Run: headless pygame with SDL's dummy video driver; simulated clock (each Clock.tick advances the game by its frame time, no real sleeping); random seed 0; keys injected as events and as key.get_pressed() state; no mouse input.
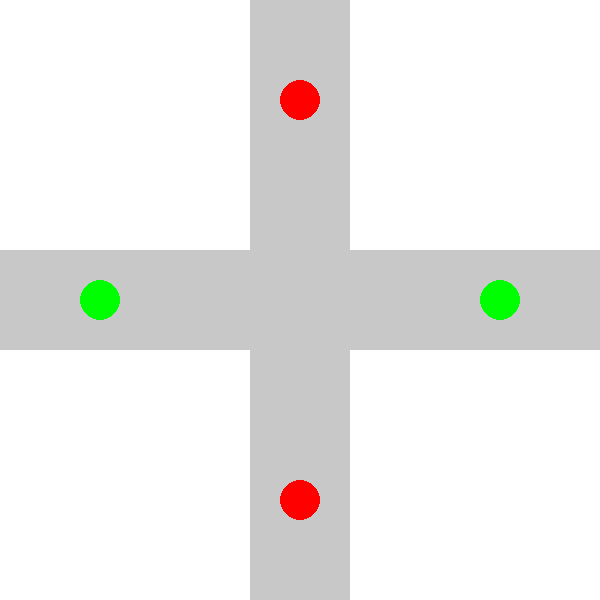
Frame 1 of 4 · flips 1–60 · no input
Frame 2 of 4 · flips 61–180 · tapped SPACE, RETURN · held RIGHT (→), D · screen unchanged from frame 1, image omitted
Frame 3 of 4 · flips 181–300 · held DOWN (↓), S · screen unchanged from frame 2, image omitted
Frame 4 of 4 · flips 301–420 · held LEFT (←), A, UP (↑), W · screen unchanged from frame 3, image omitted

The pygame program that drew these frames:

import time
import pygame
import threading

class TrafficLight():
    def __init__(self, is_green: bool, is_yellow: bool, is_red: bool, delay: float):
        self.is_green = is_green
        self.is_yellow = is_yellow
        self.is_red = is_red
        self.delay = delay

    def set_green(self):
        self.is_green = True
        self.is_yellow = False
        self.is_red = False

    def set_yellow(self):
        self.is_green = False
        self.is_yellow = True
        self.is_red = False

    def set_red(self):
        self.is_green = False
        self.is_yellow = False
        self.is_red = True

    def get_green(self):
        return self.is_green

    def get_yellow(self):
        return self.is_yellow

    def get_red(self):
        return self.is_red

    def get_delay(self):
        return self.delay

class TrafficSystem():
    def __init__(self, north: TrafficLight, south: TrafficLight, east: TrafficLight, west: TrafficLight, red_time: float, green_time: float, yellow_time: float):
        self.north = north
        self.south = south
        self.east = east
        self.west = west
        self.red_time = red_time
        self.green_time = green_time
        self.yellow_time = yellow_time

    def get_nort_south_time_remaining(self, time: float):
        if self.north.get_green():
            return self.green_time
        elif self.north.get_yellow():
            return self.yellow_time
        else:
            return self.red_time

    def get_east_west_time_remaining(self, time: float):
        if self.east.get_green():
            return self.green_time
        elif self.east.get_yellow():
            return self.yellow_time
        else:
            return self.red_time

def main():
    pygame.init()

    screenWidth = 600
    screenHeight = 600
    screenSize = (screenWidth, screenHeight)
    screen = pygame.display.set_mode(screenSize)
    pygame.display.set_caption("Traffic System")
    clock = pygame.time.Clock()

    running = True
    while running:
        for event in pygame.event.get():
            if event.type == pygame.QUIT:
                running = False

        # Initialize the traffic lights
        north = TrafficLight(False, False, True, 10.0)  # Start with North red
        south = TrafficLight(False, False, True, 10.0)  # Start with South red
        east = TrafficLight(True, False, False, 10.0)   # Start with East green
        west = TrafficLight(True, False, False, 10.0)   # Start with West green
        traffic_system = TrafficSystem(north, south, east, west, 10.0, 10.0, 2.0)

        screen.fill((255, 255, 255))  # Clear the screen

        # Draw roads
        pygame.draw.rect(screen, (200, 200, 200), pygame.Rect(0, 250, 600, 100))  # Horizontal road
        pygame.draw.rect(screen, (200, 200, 200), pygame.Rect(250, 0, 100, 600))  # Vertical road

        # Update the traffic lights based on elapsed time
        elapsed_time = pygame.time.get_ticks() / 1000  # convert milliseconds to seconds
        if elapsed_time % (traffic_system.red_time + traffic_system.green_time + traffic_system.yellow_time) < traffic_system.red_time:
            north.set_red()
            south.set_red()
            east.set_green()
            west.set_green()
        elif elapsed_time % (traffic_system.red_time + traffic_system.green_time + traffic_system.yellow_time) < traffic_system.red_time + traffic_system.green_time:
            north.set_green()
            south.set_green()
            east.set_red()
            west.set_red()
        else:
            north.set_yellow()
            south.set_yellow()
            east.set_red()
            west.set_red()

        # Draw traffic lights
        north_light_color = (255, 0, 0) if north.get_red() else (255, 255, 0) if north.get_yellow() else (0, 255, 0)
        south_light_color = (255, 0, 0) if south.get_red() else (255, 255, 0) if south.get_yellow() else (0, 255, 0)
        east_light_color = (255, 0, 0) if east.get_red() else (255, 255, 0) if east.get_yellow() else (0, 255, 0)
        west_light_color = (255, 0, 0) if west.get_red() else (255, 255, 0) if west.get_yellow() else (0, 255, 0)
        pygame.draw.circle(screen, north_light_color, (300, 100), 20)  # North traffic light
        pygame.draw.circle(screen, south_light_color, (300, 500), 20)  # South traffic light
        pygame.draw.circle(screen, east_light_color, (100, 300), 20)  # East traffic light
        pygame.draw.circle(screen, west_light_color, (500, 300), 20)  # West traffic light

        pygame.display.flip()  # Update the display
        clock.tick(60)  # Control the frame rate

    pygame.quit()

if __name__ == "__main__":
    main()
